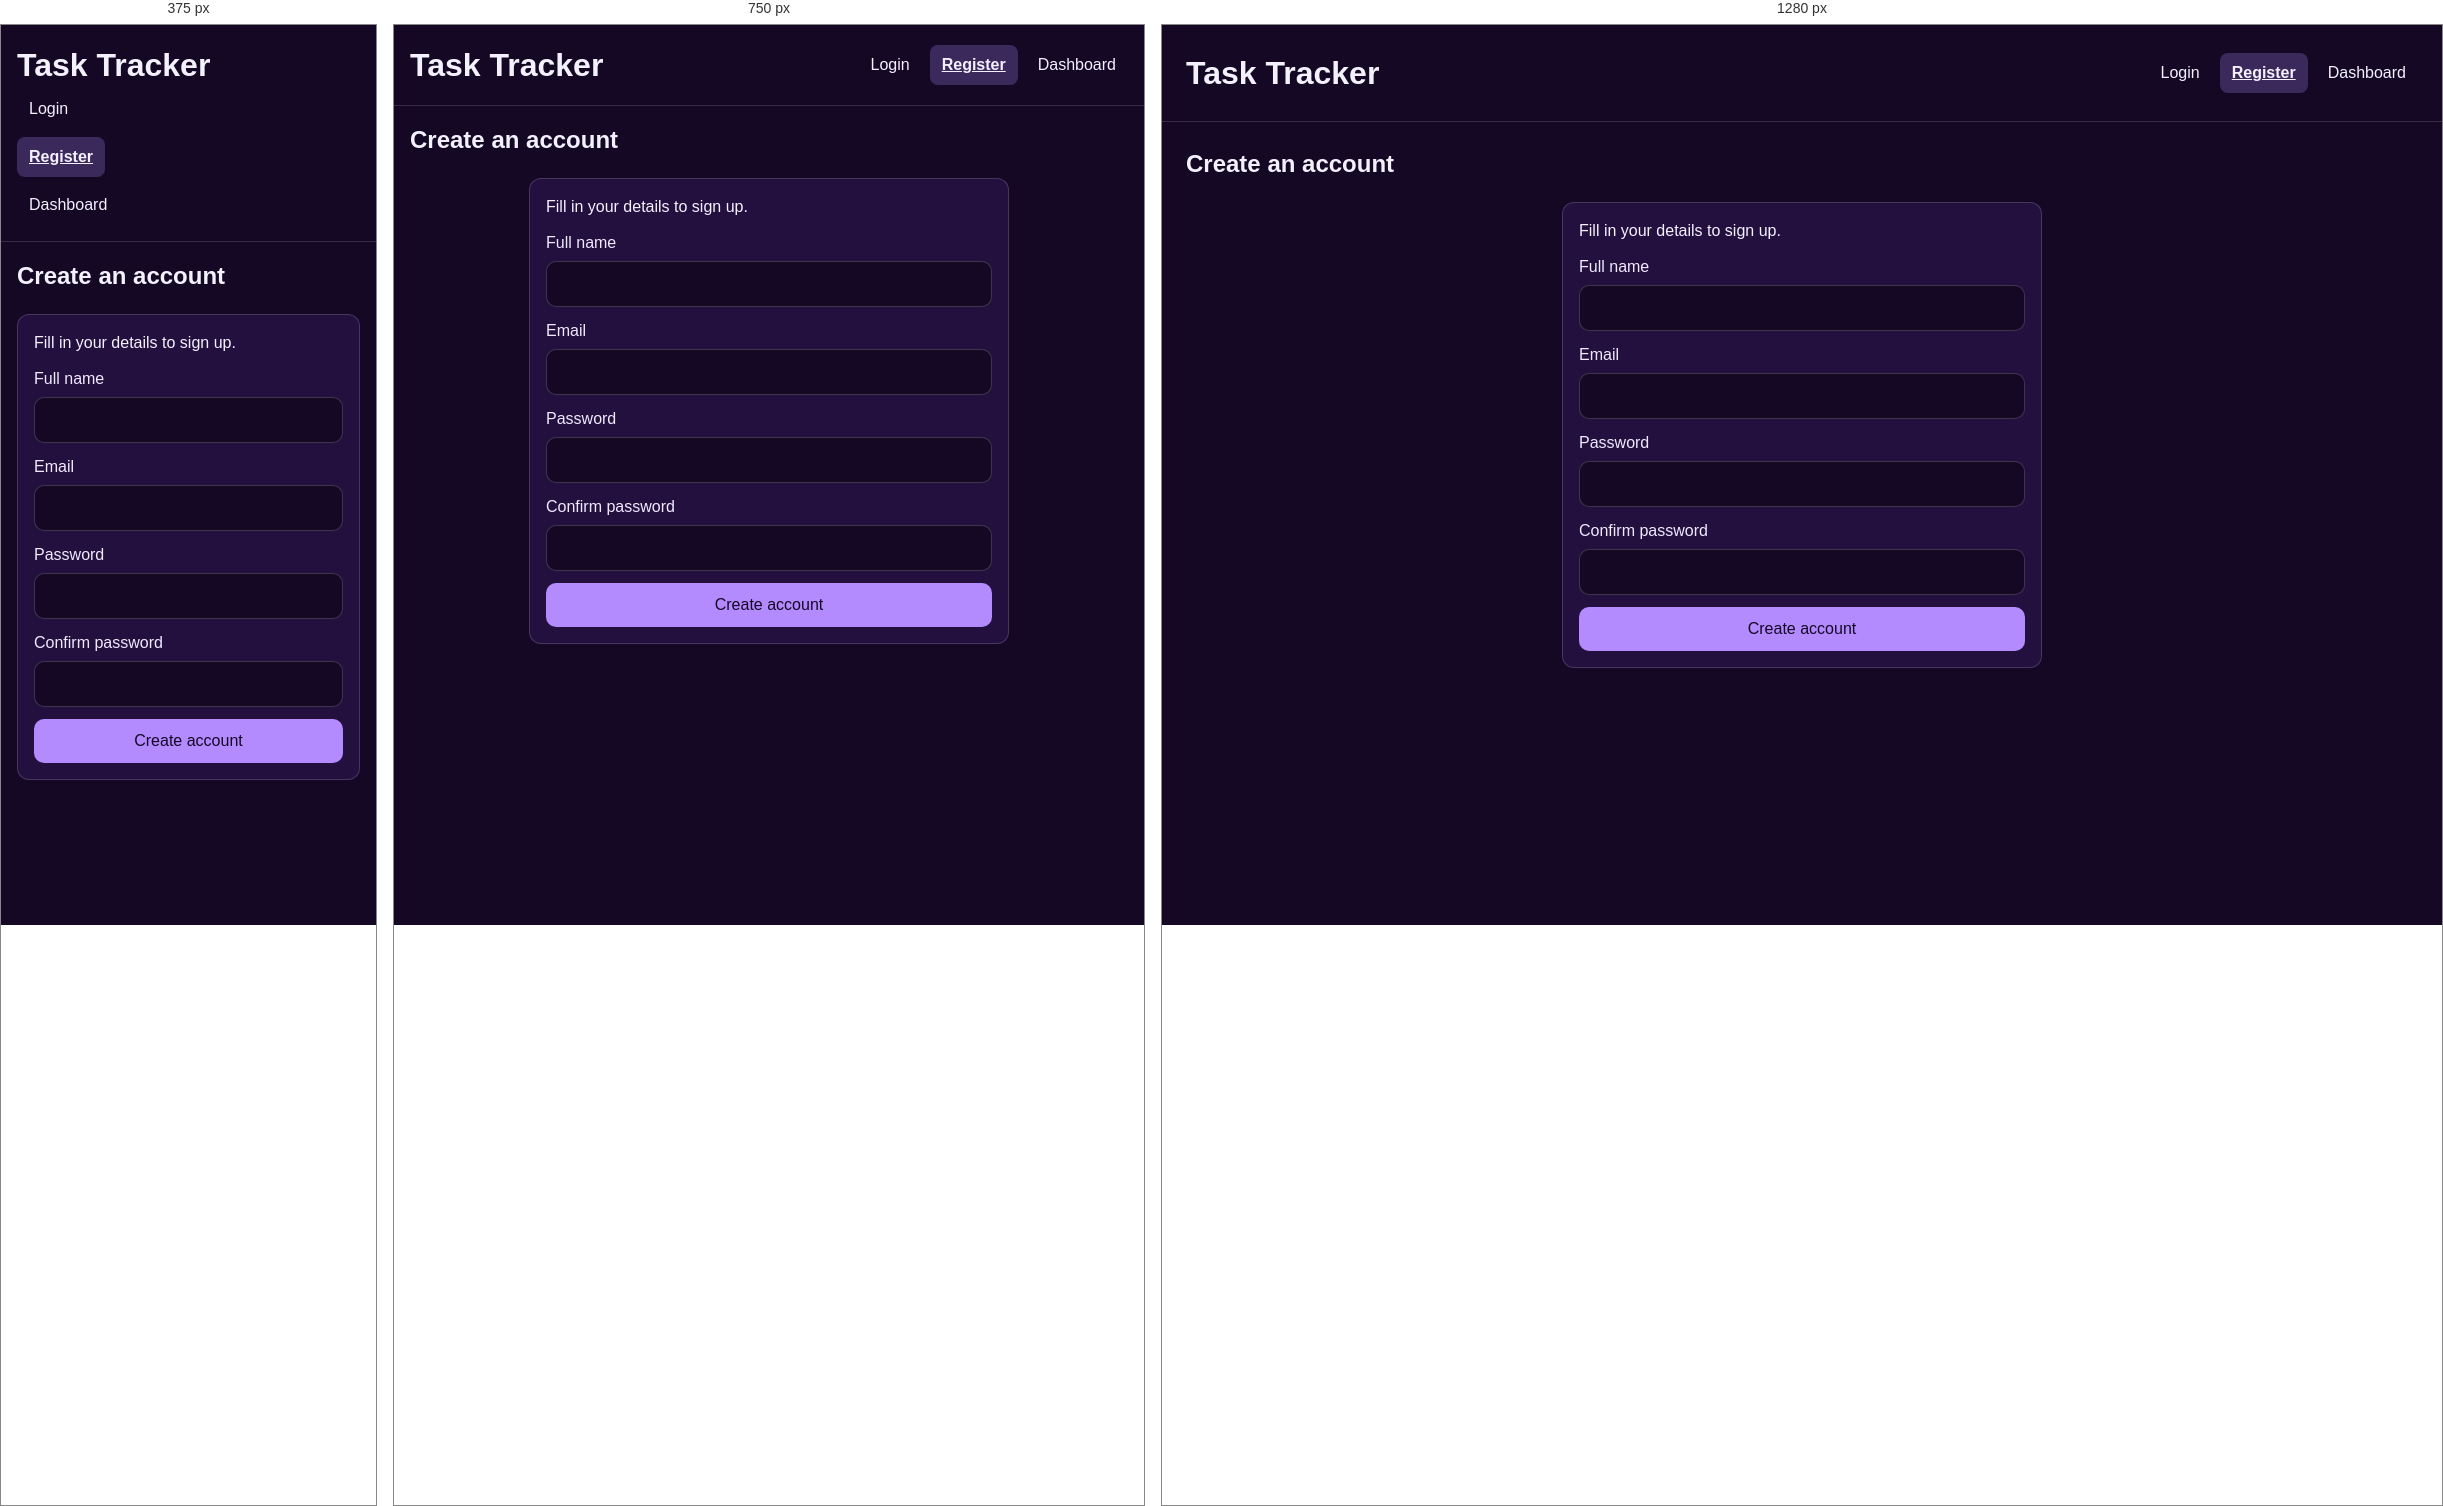
Rendered at 375 px, 750 px and 1280 px, left to right.

<!-- file: register.html -->
<!doctype html>
<html lang="en">
    <head>
        <meta charset="utf-8">
        <title>Task Tracker Registration</title>
        <link rel="stylesheet" href="styles.css">
        <meta name="viewport" content="width=device-width, initial-scale=1">
    </head>

    <body>

        <header class="site-header"> 
            <h1>Task Tracker</h1>
            <nav class="site-nav" aria-label="Primary navigation">
                <ul class="nav-list">
                    <li><a href="index.html">Login</a></li>
                    <li><a href="register.html" aria-current="page">Register</a></li>
                    <li><a href="dashboard.html">Dashboard</a></li>
                </ul>
            </nav>
        </header>

        <main class="site-main" id="main">
            <h2>Create an account</h2>
            <form class="auth-form" action="#" method="post">
                <p>Fill in your details to sign up.</p>

                <div class="field">
                    <label for="full-name">Full name</label>
                    <input id="full-name" name="fullName" type="text" required autocomplete="name">
                </div>

                <div class="field">
                    <label for="email">Email</label>
                    <input id="email" name="email" type="email" required autocomplete="email">
                </div>

                <div class="field">
                    <label for="password">Password</label>
                    <input id="password" name="password" type="password" required autocomplete="new-password">
                </div>

                <div class="field">
                    <label for="confirm-password">Confirm password</label>
                    <input id="confirm-password" name="confirmPassword" type="password" required autocomplete="new-password">
                </div>

                <button class="btn" type="submit">Create account</button>
            </form>
        </main>

    </body>
</html>

/* @media block from styles.css */
@media (min-width: 600px) {
  .nav-list {
    flex-direction: row;
  }
  .site-header {
    display: flex;
    align-items: center;
    justify-content: space-between;
  }
}

/* @media block from styles.css */
@media (min-width: 900px) {
  .site-header {
    padding: 24px;
  }
  .site-main {
    padding: 24px;
  }
  .dashboard-grid {
    flex-direction: row;
    align-items: flex-start;
  }
  .panel {
    flex: 1;
  }
}